Run: headless pygame with SDL's dummy video driver; simulated clock (each Clock.tick advances the game by its frame time, no real sleeping); random seed 0; keys injected as events and as key.get_pressed() state; no mouse input.
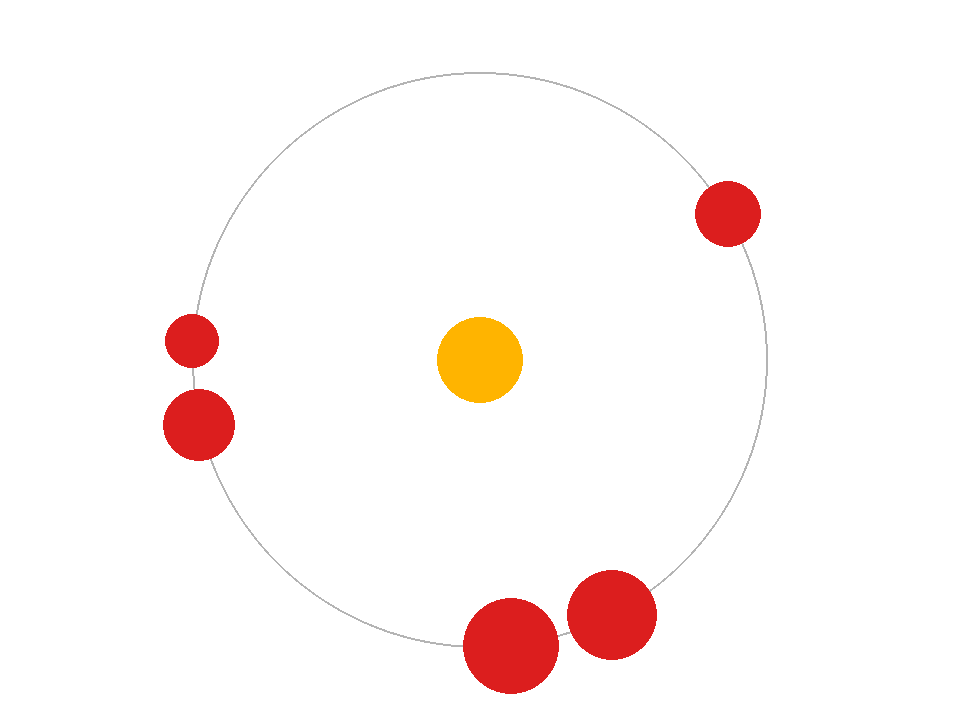
Frame 1 of 4 · flips 1–60 · no input
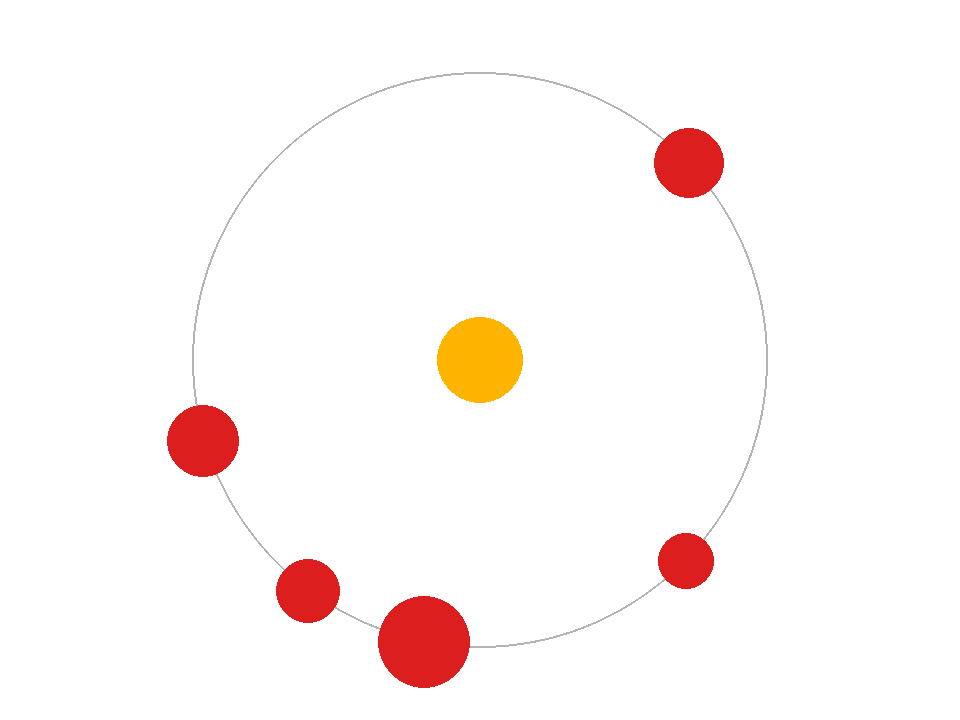
Frame 2 of 4 · flips 61–180 · tapped SPACE, RETURN · held RIGHT (→), D
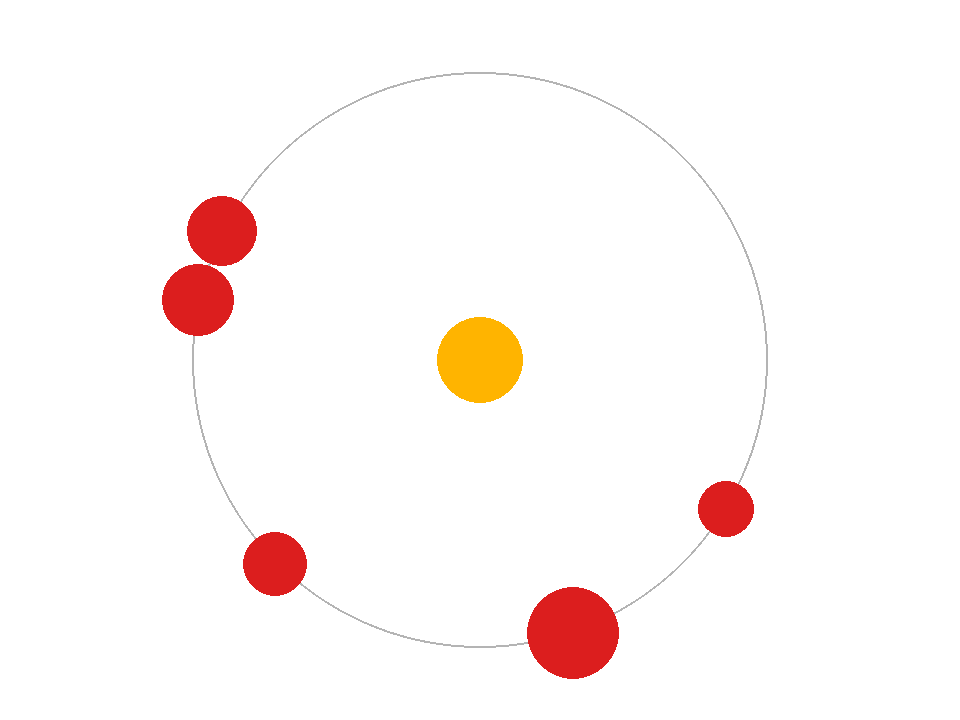
Frame 3 of 4 · flips 181–300 · held DOWN (↓), S
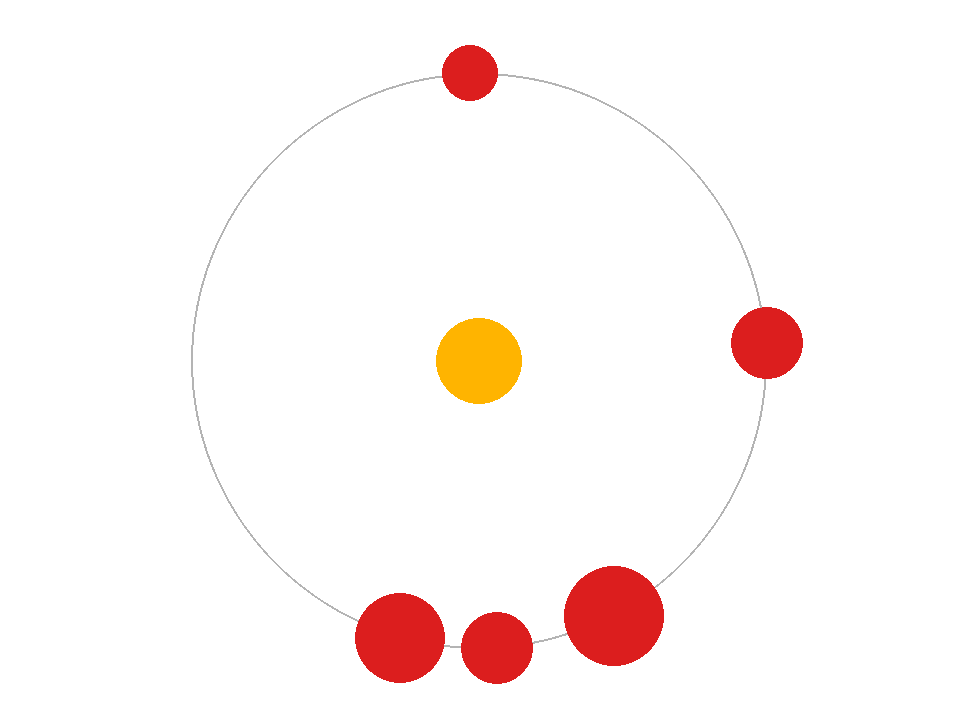
Frame 4 of 4 · flips 301–420 · held LEFT (←), A, UP (↑), W

The pygame program that drew these frames:

import math
import random
import pygame


SIM_MIN_WIDTH = 2.0
WINDOW_SIZE = (960, 720)
BACKGROUND_COLOR = (255, 255, 255)
WIRE_COLOR = (180, 180, 180)
BEAD_COLOR = (220, 30, 30)
SUN_COLOR = (255, 180, 0)
SUN_MASS_OPTIONS = [250.0, 500.0, 1000.0, 5000.0]


class Vector2:
    __slots__ = ("x", "y")

    def __init__(self, x=0.0, y=0.0):
        self.x = float(x)
        self.y = float(y)

    def set(self, other):
        self.x = other.x
        self.y = other.y

    def clone(self):
        return Vector2(self.x, self.y)

    def add(self, other, scale=1.0):
        self.x += other.x * scale
        self.y += other.y * scale
        return self

    def add_vectors(self, a, b):
        self.x = a.x + b.x
        self.y = a.y + b.y
        return self

    def subtract(self, other, scale=1.0):
        self.x -= other.x * scale
        self.y -= other.y * scale
        return self

    def subtract_vectors(self, a, b):
        self.x = a.x - b.x
        self.y = a.y - b.y
        return self

    def length(self):
        return math.hypot(self.x, self.y)

    def scale(self, factor):
        self.x *= factor
        self.y *= factor
        return self

    def dot(self, other):
        return self.x * other.x + self.y * other.y

    def perp(self):
        return Vector2(-self.y, self.x)


class Particle:
    __slots__ = ("mass", "inv_mass", "pos", "prev_pos", "vel")

    def __init__(self, mass, pos):
        self.mass = mass
        self.inv_mass = 0.0 if mass <= 0.0 else 1.0 / mass
        self.pos = pos.clone()
        self.prev_pos = pos.clone()
        self.vel = Vector2()

    def set_mass(self, mass):
        self.mass = mass
        self.inv_mass = 0.0 if mass <= 0.0 else 1.0 / mass

    def start_step(self, dt, gravity=None):
        if gravity is not None and self.inv_mass > 0.0:
            self.vel.add(gravity, dt)
        self.prev_pos.set(self.pos)
        self.pos.add(self.vel, dt)

    def end_step(self, dt):
        self.vel.subtract_vectors(self.pos, self.prev_pos)
        self.vel.scale(1.0 / dt)


class Bead(Particle):
    __slots__ = Particle.__slots__ + ("radius",)

    def __init__(self, radius, mass, pos):
        super().__init__(mass, pos)
        self.radius = radius

    def keep_on_wire(self, sun, radius):
        direction = Vector2()
        direction.subtract_vectors(self.pos, sun.pos)
        length = direction.length()
        if length == 0.0:
            # Small random nudge avoids division by zero
            direction.x = random.uniform(-1.0, 1.0)
            direction.y = random.uniform(-1.0, 1.0)
            length = direction.length()
            if length == 0.0:
                return
        direction.scale(1.0 / length)
        constraint = length - radius
        if abs(constraint) < 1e-6:
            return
        inv_mass_sum = self.inv_mass + sun.inv_mass
        if inv_mass_sum == 0.0:
            return
        correction = constraint / inv_mass_sum
        self.pos.add(direction, -correction * self.inv_mass)
        sun.pos.add(direction, correction * sun.inv_mass)


class Sun(Particle):
    __slots__ = Particle.__slots__ + ("radius",)

    def __init__(self, mass, pos, radius=0.12):
        super().__init__(mass, pos)
        self.radius = radius


class PhysicsScene:
    __slots__ = (
        "gravity",
        "dt",
        "num_steps",
        "wire_radius",
        "beads",
        "sun",
        "sun_mass_options",
        "sun_mass_index",
    )

    def __init__(self):
        self.gravity = Vector2(0.0, -10.0)
        self.dt = 1.0 / 60.0
        self.num_steps = 100
        self.wire_radius = 0.0
        self.beads = []
        self.sun_mass_options = SUN_MASS_OPTIONS
        self.sun_mass_index = min(2, len(self.sun_mass_options) - 1)
        self.sun = None

    @property
    def sun_mass(self):
        return self.sun_mass_options[self.sun_mass_index]


class CanvasMetrics:
    __slots__ = ("width", "height", "c_scale", "sim_width", "sim_height")

    def __init__(self, width, height):
        self.width = width
        self.height = height
        self.update(width, height)

    def update(self, width=None, height=None):
        if width is not None:
            self.width = width
        if height is not None:
            self.height = height
        self.c_scale = min(self.width, self.height) / SIM_MIN_WIDTH
        self.sim_width = self.width / self.c_scale
        self.sim_height = self.height / self.c_scale

    def cx(self, pos):
        return pos.x * self.c_scale

    def cy(self, pos):
        return self.height - pos.y * self.c_scale


def setup_scene(scene, canvas):
    scene.beads = []

    sun_pos = Vector2(canvas.sim_width / 2.0, canvas.sim_height / 2.0)
    scene.sun = Sun(scene.sun_mass, sun_pos)
    scene.wire_radius = SIM_MIN_WIDTH * 0.4

    num_beads = 5
    radius = 0.1
    angle = 0.0
    for _ in range(num_beads):
        mass = math.pi * radius * radius
        pos = Vector2(
            scene.sun.pos.x + scene.wire_radius * math.cos(angle),
            scene.sun.pos.y + scene.wire_radius * math.sin(angle),
        )
        scene.beads.append(Bead(radius, mass, pos))
        angle += math.pi / num_beads
        radius = 0.05 + random.random() * 0.1

    pygame.display.set_caption(
        f"Finite Sun | mass={scene.sun.mass} | beads={len(scene.beads)}"
    )


def handle_bead_bead_collision(bead1, bead2):
    restitution = 1.0
    direction = Vector2()
    direction.subtract_vectors(bead2.pos, bead1.pos)
    distance = direction.length()
    if distance == 0.0 or distance > bead1.radius + bead2.radius:
        return

    direction.scale(1.0 / distance)
    correction = (bead1.radius + bead2.radius - distance) / 2.0
    bead1.pos.add(direction, -correction)
    bead2.pos.add(direction, correction)

    v1 = bead1.vel.dot(direction)
    v2 = bead2.vel.dot(direction)

    m1 = bead1.mass
    m2 = bead2.mass
    new_v1 = (m1 * v1 + m2 * v2 - m2 * (v1 - v2) * restitution) / (m1 + m2)
    new_v2 = (m1 * v1 + m2 * v2 - m1 * (v2 - v1) * restitution) / (m1 + m2)

    bead1.vel.add(direction, new_v1 - v1)
    bead2.vel.add(direction, new_v2 - v2)


def simulate(scene):
    step_dt = scene.dt / scene.num_steps
    for _ in range(scene.num_steps):
        scene.sun.start_step(step_dt)

        for bead in scene.beads:
            bead.start_step(step_dt, scene.gravity)

        for bead in scene.beads:
            bead.keep_on_wire(scene.sun, scene.wire_radius)

        scene.sun.end_step(step_dt)
        for bead in scene.beads:
            bead.end_step(step_dt)

        bead_count = len(scene.beads)
        for i in range(bead_count):
            for j in range(i):
                handle_bead_bead_collision(scene.beads[i], scene.beads[j])


def draw(screen, scene, canvas):
    screen.fill(BACKGROUND_COLOR)

    center = (
        int(canvas.cx(scene.sun.pos)),
        int(canvas.cy(scene.sun.pos)),
    )
    pygame.draw.circle(
        screen,
        WIRE_COLOR,
        center,
        int(scene.wire_radius * canvas.c_scale),
        width=2,
    )

    pygame.draw.circle(
        screen,
        SUN_COLOR,
        center,
        max(3, int(scene.sun.radius * canvas.c_scale)),
    )

    for bead in scene.beads:
        position = (int(canvas.cx(bead.pos)), int(canvas.cy(bead.pos)))
        pygame.draw.circle(
            screen,
            BEAD_COLOR,
            position,
            max(1, int(bead.radius * canvas.c_scale)),
        )

    pygame.display.flip()


def cycle_sun_mass(scene, direction):
    count = len(scene.sun_mass_options)
    if count == 0:
        return
    scene.sun_mass_index = (scene.sun_mass_index + direction) % count
    print(f"Switched sun mass to {scene.sun_mass:.1f}")


def main():
    pygame.init()
    screen = pygame.display.set_mode(WINDOW_SIZE, pygame.RESIZABLE)
    clock = pygame.time.Clock()

    canvas = CanvasMetrics(*WINDOW_SIZE)
    scene = PhysicsScene()
    setup_scene(scene, canvas)

    running = True
    while running:
        for event in pygame.event.get():
            if event.type == pygame.QUIT:
                running = False
            elif event.type == pygame.KEYDOWN:
                if event.key == pygame.K_r:
                    setup_scene(scene, canvas)
                elif event.key == pygame.K_LEFT:
                    cycle_sun_mass(scene, -1)
                    setup_scene(scene, canvas)
                elif event.key == pygame.K_RIGHT:
                    cycle_sun_mass(scene, 1)
                    setup_scene(scene, canvas)
                elif pygame.K_1 <= event.key <= pygame.K_9:
                    index = event.key - pygame.K_1
                    if index < len(scene.sun_mass_options):
                        scene.sun_mass_index = index
                        print(f"Switched sun mass to {scene.sun_mass:.1f}")
                        setup_scene(scene, canvas)
            elif event.type == pygame.VIDEORESIZE:
                screen = pygame.display.set_mode((event.w, event.h), pygame.RESIZABLE)
                canvas.update(event.w, event.h)
                setup_scene(scene, canvas)

        simulate(scene)
        draw(screen, scene, canvas)
        clock.tick(60)

    pygame.quit()


if __name__ == "__main__":
    main()
